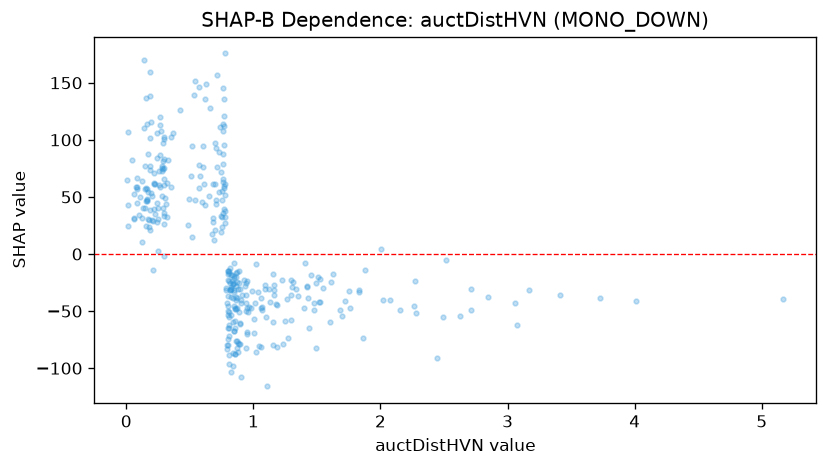

Values plotted in this chart, from the file beside it:
feature_value, shap_value
0.154, 136.4
1.309, -24.55
0.351, 58.86
0.757, 32.66
0.805, -88.38
1.16, -31.52
0.82, -25.8
0.654, 50.59
0.8, -14.91
0.821, -53.12
1.749, -32.8
0.24, 28.28
0.181, 29.49
1.088, -30.88
0.877, -30.78
1.399, -47.52
0.261, 72.4
0.122, 31.64
0.713, 157
0.249, 39.99
0.897, -30.84
1.725, -40.92
0.064, 52.19
0.488, 25.49
0.946, -25.53
0.356, 102.5
0.842, -97.7
0.099, 33.94
0.515, 94.33
0.843, -38.59
0.865, -27.93
1.612, -24.71
0.3, 33.61
0.627, 149.3
0.87, -76.58
0.772, 59.86
0.801, -53.5
0.981, -47.5
0.849, -20.84
0.218, 71.33
0.132, 40.62
0.702, 21.15
0.845, -19.17
0.84, -25.92
0.888, -78.8
1.057, -81.64
0.949, -47.19
0.962, -46.46
1.175, -44.17
1.481, -43.32
0.77, 135.9
0.087, 66.76
1.276, -73.57
1.682, -49.33
1.02, -85.77
0.782, -31.82
0.842, -59.36
0.162, 47.93
0.171, 53.9
1.152, -17.81
... 294 more rows
